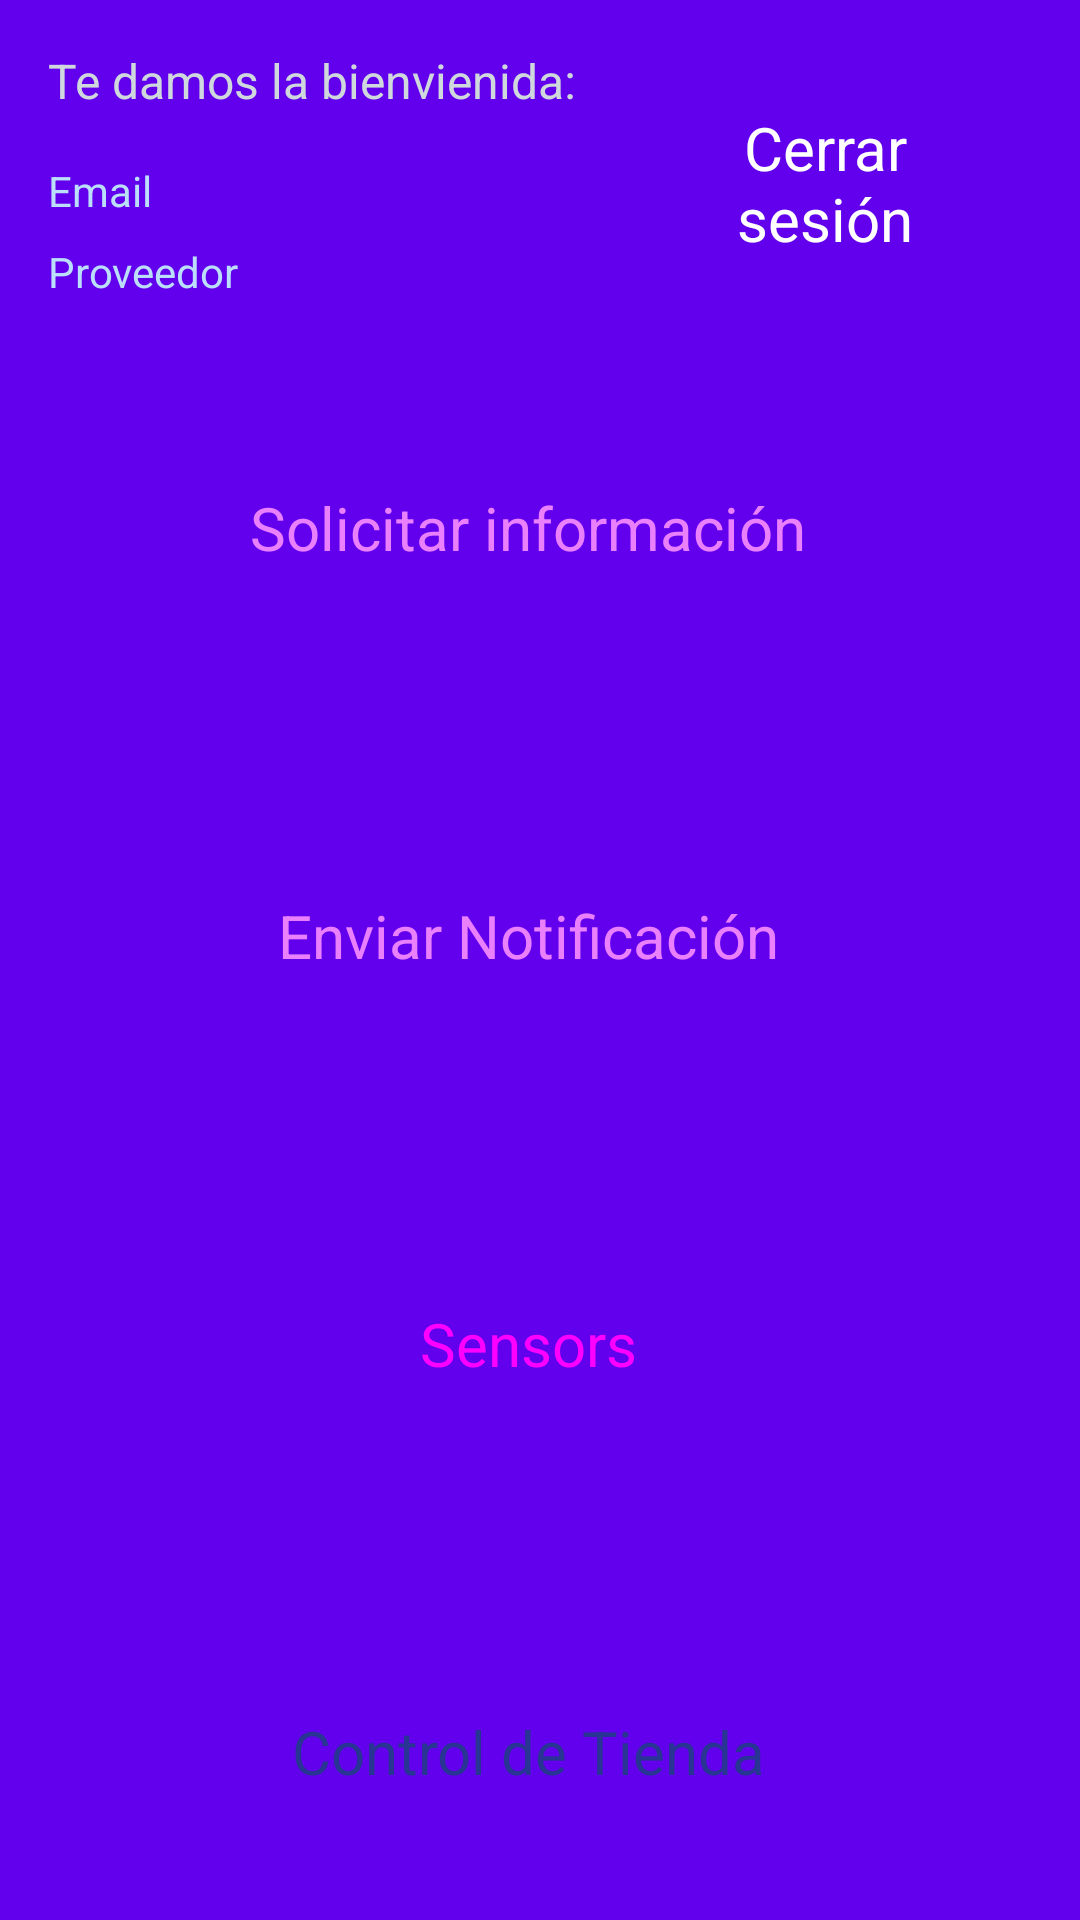

Reconstruct the res/layout file that produces this screen, plus the resources it refers to.
<!-- AndroidManifest.xml: application theme SplashScreen -->
<!-- res/layout/activity_home.xml -->
<?xml version="1.0" encoding="utf-8"?>
<androidx.constraintlayout.widget.ConstraintLayout xmlns:android="http://schemas.android.com/apk/res/android"
    xmlns:app="http://schemas.android.com/apk/res-auto"
    xmlns:tools="http://schemas.android.com/tools"
    android:layout_width="match_parent"
    android:layout_height="match_parent"
    android:background="@color/purple_500"
    tools:context=".HomeActivity">

    <androidx.constraintlayout.widget.Guideline
        android:id="@+id/guideline"
        android:layout_width="wrap_content"
        android:layout_height="wrap_content"
        android:orientation="vertical"
        app:layout_constraintGuide_percent="0.5" />

    <TextView
        android:id="@+id/emailTextView"
        android:layout_width="0dp"
        android:layout_height="wrap_content"
        android:layout_marginStart="16dp"
        android:layout_marginTop="8dp"
        android:layout_marginEnd="16dp"
        android:autofillHints=""
        android:ems="10"
        android:text="@string/email"
        android:textColor="#BBDEFB"
        app:layout_constraintEnd_toStartOf="@+id/logOutButton"
        app:layout_constraintStart_toStartOf="parent"
        app:layout_constraintTop_toBottomOf="@+id/textView" />

    <TextView
        android:id="@+id/proveedorTextView"
        android:layout_width="0dp"
        android:layout_height="wrap_content"
        android:layout_marginStart="16dp"
        android:layout_marginTop="8dp"
        android:layout_marginEnd="16dp"
        android:ems="10"
        android:importantForAutofill="no"
        android:text="@string/proveedor"
        android:textColor="#BBDEFB"
        app:layout_constraintEnd_toStartOf="@+id/logOutButton"
        app:layout_constraintStart_toStartOf="parent"
        app:layout_constraintTop_toBottomOf="@+id/emailTextView" />

    <Button
        android:id="@+id/logOutButton"
        style="@style/Widget.Material3.Button.Icon"
        android:layout_width="130dp"
        android:layout_height="90dp"
        android:layout_marginTop="16dp"
        android:layout_marginEnd="16dp"
        android:backgroundTint="@color/design_default_color_error"
        android:text="@string/sign_out"
        android:textColor="@color/white"
        android:textSize="20sp"
        app:icon="@android:drawable/ic_delete"
        app:layout_constraintEnd_toEndOf="parent"
        app:layout_constraintTop_toTopOf="parent" />

    <Button
        android:id="@+id/requestAttentionButton"
        style="@style/Widget.Material3.Button.Icon"
        android:layout_width="match_parent"
        android:layout_height="120dp"
        android:layout_marginStart="16dp"
        android:layout_marginTop="16dp"
        android:layout_marginEnd="16dp"
        android:backgroundTint="@color/design_default_color_primary_variant"
        android:text="@string/alert"
        android:textColor="#EA80FC"
        android:textSize="20sp"
        app:icon="@drawable/ic_baseline_emoji_people_24"
        app:layout_constraintEnd_toStartOf="@+id/guideline"
        app:layout_constraintEnd_toEndOf="parent"
        app:layout_constraintStart_toStartOf="parent"
        app:layout_constraintTop_toBottomOf="@+id/proveedorTextView"

        />

    <Button
        android:id="@+id/notificationTestButton"
        android:layout_width="match_parent"
        android:layout_height="120dp"
        android:layout_marginStart="16dp"
        android:layout_marginTop="16dp"
        android:layout_marginEnd="16dp"
        android:backgroundTint="@color/design_default_color_on_secondary"
        android:text="@string/send"
        android:textSize="20sp"
        style="@style/Widget.Material3.Button.Icon"
        app:icon="@drawable/notificacion"
        app:layout_constraintEnd_toStartOf="@+id/guideline"
        android:textColor="#EA80FC"
        app:layout_constraintEnd_toEndOf="parent"
        app:layout_constraintStart_toStartOf="parent"
        app:layout_constraintTop_toBottomOf="@+id/requestAttentionButton" />

    <Button
        android:id="@+id/sensorsButton"
        android:layout_width="match_parent"
        android:layout_height="120dp"
        android:layout_marginStart="16dp"
        android:layout_marginTop="16dp"
        android:layout_marginEnd="16dp"
        android:backgroundTint="@color/fui_bgGitHub"
        android:text="@string/sensors"
        android:textSize="20sp"
        style="@style/Widget.Material3.Button.Icon"
        app:icon="@drawable/sensors"
        app:layout_constraintEnd_toStartOf="@+id/guideline"
        android:textColor="@color/ic_launcher_background"
        app:layout_constraintEnd_toEndOf="parent"
        app:layout_constraintStart_toStartOf="parent"
        app:layout_constraintTop_toBottomOf="@+id/notificationTestButton" />

    <Button
        android:id="@+id/controlButton"
        style="@style/Widget.Material3.Button.Icon"
        android:layout_width="match_parent"
        android:layout_height="120dp"
        android:layout_marginStart="16dp"
        android:layout_marginTop="16dp"
        android:layout_marginEnd="16dp"
        android:backgroundTint="@android:color/holo_green_dark"
        android:text="@string/control"
        android:textColor="#283593"
        android:textSize="20sp"
        app:icon="@drawable/light_bulb"
        app:layout_constraintEnd_toEndOf="parent"
        app:layout_constraintEnd_toStartOf="@+id/guideline"
        app:layout_constraintStart_toStartOf="parent"
        app:layout_constraintTop_toBottomOf="@+id/sensorsButton"
        tools:ignore="TextContrastCheck,TextContrastCheck,TextContrastCheck" />


    <TextView
        android:id="@+id/textView"
        android:layout_width="0dp"
        android:layout_height="30dp"
        android:layout_marginStart="16dp"
        android:layout_marginTop="16dp"
        android:layout_marginEnd="16dp"
        android:text="@string/welcome"
        android:textColor="#CFD8DC"
        android:textSize="16sp"
        app:layout_constraintEnd_toStartOf="@+id/logOutButton"
        app:layout_constraintStart_toStartOf="parent"
        app:layout_constraintTop_toTopOf="parent" />


</androidx.constraintlayout.widget.ConstraintLayout>
<!-- resources referenced by this layout -->
<resources>
  <color name="purple_500">#FF6200EE</color>
  <color name="white">#FFFFFFFF</color>
  <!-- drawable light_bulb: png bitmap (drawable, 3560 bytes) -->
  <string name="alert">Solicitar información</string>
  <string name="control">Control de Tienda</string>
  <string name="email">Email</string>
  <string name="proveedor">Proveedor</string>
  <string name="send">Enviar Notificación</string>
  <string name="sensors">Sensors</string>
  <string name="sign_out">Cerrar sesión</string>
  <string name="welcome">Te damos la bienvienida:</string>
  <style name="SplashScreen" parent="Theme.SICUTNG">
          <item name="windowActionBar">false</item>
          <item name="windowNoTitle">true</item>
          <item name="android:windowFullscreen">true</item>
          <item name="android:windowTranslucentNavigation">true</item>
          <item name="android:windowEnterAnimation">@android:anim/fade_in</item>
          <item name="android:windowBackground">@drawable/splash_screen</item>
      </style>
  <style name="Theme.SICUTNG" parent="Theme.MaterialComponents.DayNight.DarkActionBar">
          
          <item name="colorPrimary">@color/purple_200</item>
          <item name="colorPrimaryVariant">@color/purple_700</item>
          <item name="colorOnPrimary">@color/white</item>
          
          <item name="colorSecondary">@color/teal_200</item>
          <item name="colorSecondaryVariant">@color/teal_700</item>
          <item name="colorOnSecondary">@color/black</item>
          
          <item name="android:statusBarColor" tools:targetApi="l">?attr/colorPrimaryVariant</item>
          
      </style>
  <!-- drawable splash_screen (drawable) -->
  <?xml version="1.0" encoding="utf-8"?>
  <layer-list xmlns:android="http://schemas.android.com/apk/res/android"
      android:opacity="opaque">
      <item android:drawable="@color/purple_200" />
      <item>
          <bitmap
              android:gravity="center"
              android:src="@drawable/quetzal1"
              />
      </item>
  </layer-list>
  <color name="purple_200">#FFBB86FC</color>
  <color name="purple_700">#FF3700B3</color>
  <color name="teal_200">#FF03DAC5</color>
  <color name="teal_700">#FF018786</color>
  <color name="black">#FF000000</color>
  <!-- drawable quetzal1: png bitmap (drawable-hdpi, 561532 bytes) -->
</resources>
